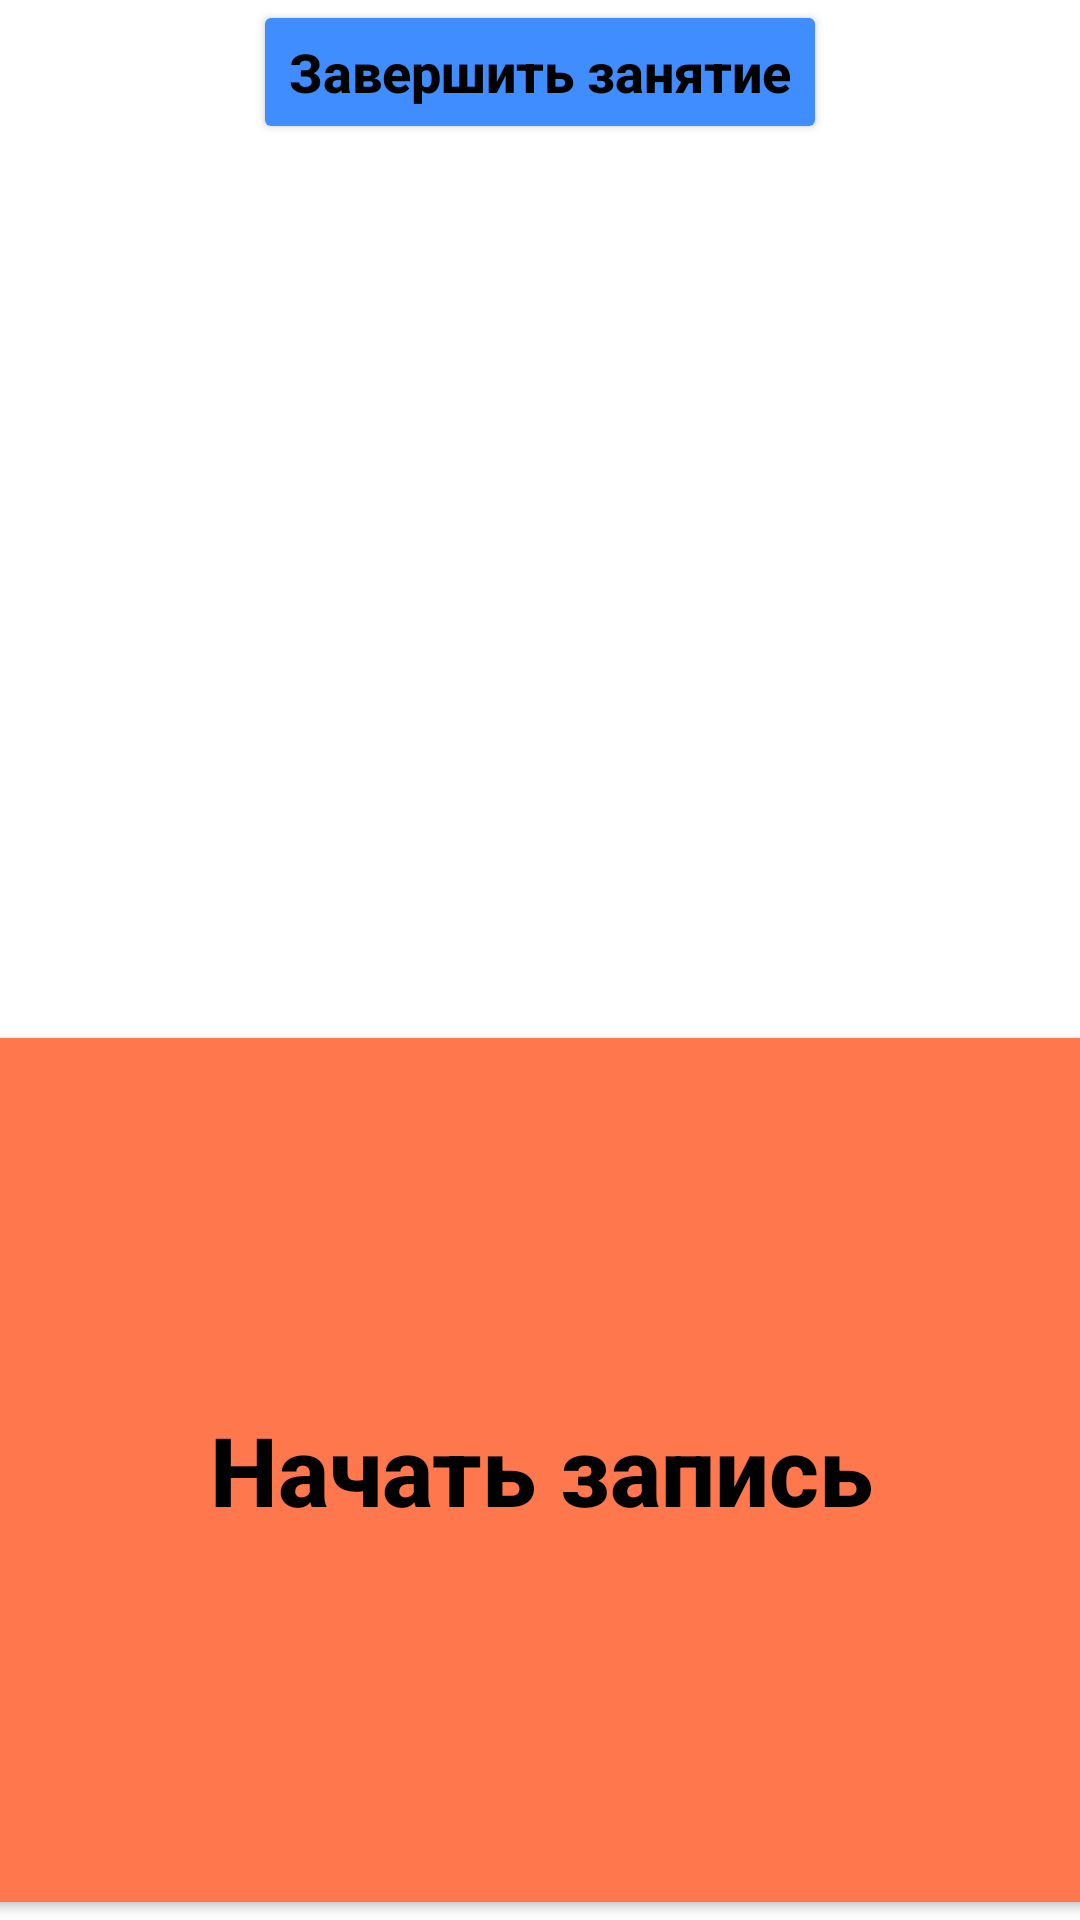

The Android layout XML behind this screen, and the referenced resources:
<!-- AndroidManifest.xml: application theme Theme.Oktava -->
<!-- res/layout/fragment_session.xml -->
<?xml version="1.0" encoding="utf-8"?>
<androidx.constraintlayout.widget.ConstraintLayout xmlns:android="http://schemas.android.com/apk/res/android"
    xmlns:app="http://schemas.android.com/apk/res-auto"
    xmlns:tools="http://schemas.android.com/tools"
    android:layout_width="match_parent"
    android:layout_height="match_parent">

    <Button
        android:id="@+id/buttonRecordVoice"
        android:layout_width="400dp"
        android:layout_height="300dp"
        android:text="Начать запись"
        android:textSize="32sp"
        app:layout_constraintBottom_toBottomOf="parent"
        app:layout_constraintEnd_toEndOf="parent"
        app:layout_constraintStart_toStartOf="parent"
        style="@style/ButtonOrange"/>

    <Button
        android:id="@+id/buttonEndSession"
        android:layout_width="wrap_content"
        android:layout_height="wrap_content"
        android:text="Завершить занятие"
        app:layout_constraintEnd_toEndOf="parent"
        app:layout_constraintStart_toStartOf="parent"
        app:layout_constraintTop_toTopOf="parent"
        style="@style/ButtonBlue"/>
</androidx.constraintlayout.widget.ConstraintLayout>
<!-- resources referenced by this layout -->
<resources>
  <style name="ButtonBlue" parent="Circle">
          <item name="android:backgroundTint">@color/blue</item>
      </style>
  <style name="ButtonOrange" parent="Circle">
          <item name="android:backgroundTint">@color/orange</item>
      </style>
  <style name="Theme.Oktava" parent="Theme.Material3.Light">
          <item name="windowActionBar">false</item>
          <item name="windowNoTitle">true</item>
          <item name="android:windowLightStatusBar">true</item>
          <item name="colorPrimary">@color/white</item>
          <item name="android:windowBackground">@color/white</item>&gt;
          <item name="colorAccent">@color/black</item>
          <item name="android:statusBarColor">@color/white</item>
          <item name="android:textColor">@color/black</item>
      </style>
  <style name="Circle">
          <item name="cornerRadius">50dp</item>
          <item name="strokeWidth">2dp</item>
          <item name="strokeColor">@color/black</item>
          <item name="android:textColor">@color/black</item>
          <item name="android:textStyle">bold</item>
          <item name="android:textAllCaps">false</item>
          <item name="android:textSize">18sp</item>
      </style>
  <color name="blue">#408DFF</color>
  <color name="orange">#FF774C</color>
  <color name="white">#FFFFFFFF</color>
  <color name="black">#FF000000</color>
</resources>
